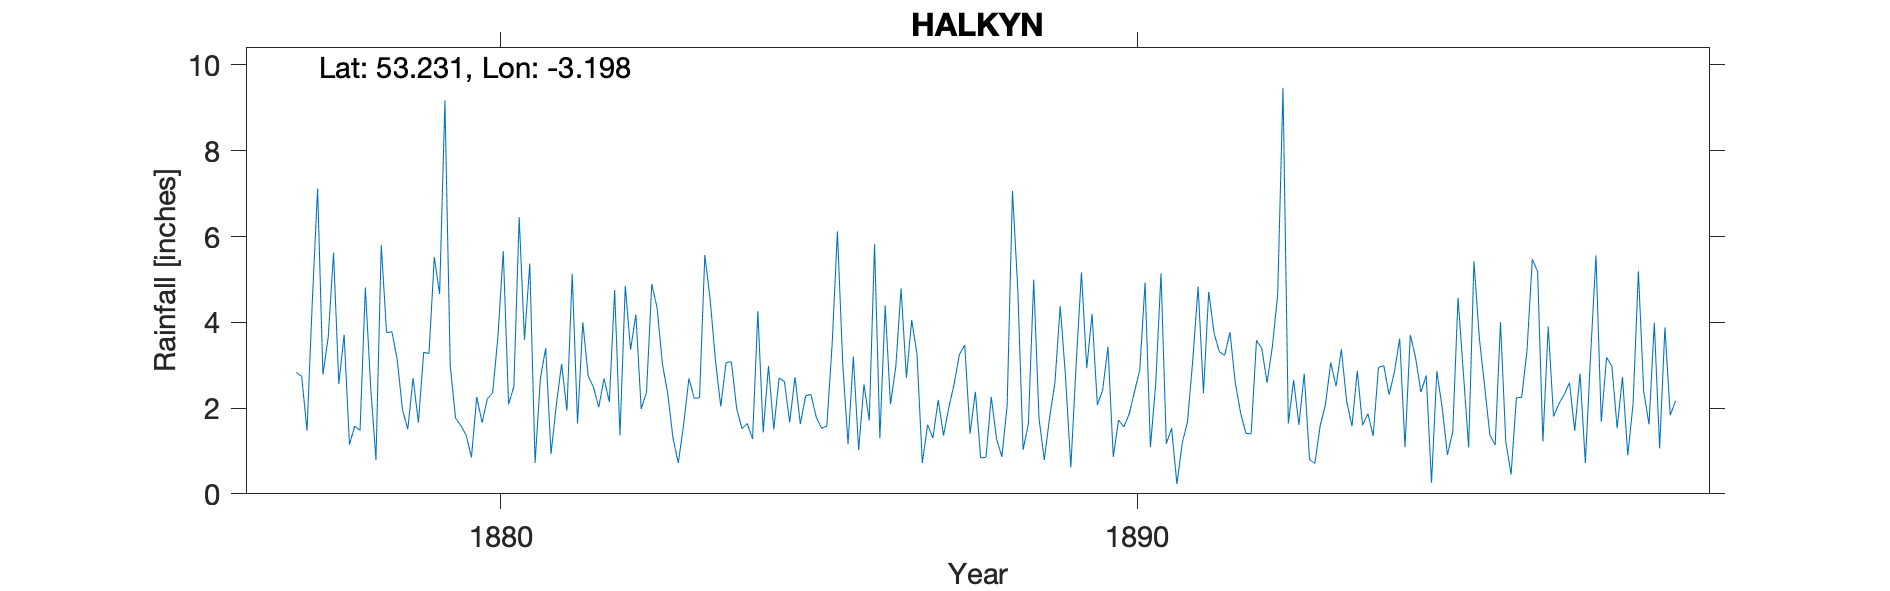

The file beside this chart, header and first rows:
HALKYN, , , , , , , , , , , , , , , , , , , , , , , 
Grid ref, SJ201711, Long, -3.198, Lat, 53.23, Elevation, 895, ft., , , , , , , , , , , , , , , 
Station no, RR1936, , , , , , , , , , , , , , , , , , , , , , 
, 1870, 1871, 1872, 1873, 1874, 1875, 1876, 1877, 1878, 1879, 1880, 1881, 1882, 1883, 1884, 1885, 1886, 1887, 1888, 1889, 1890, 1891, 1892
January, , , , , , , , , 3.71, 1.51, 0.85, 0.72, 2.02, 3.03, 3.06, 1.67, 3.2, 3.26, 0.84, 0.79, 3.43, 1.53, 2.59
February, , , , , , , , , 1.15, 2.7, 2.26, 2.69, 2.69, 2.34, 3.08, 2.72, 1.02, 0.72, 0.85, 1.78, 0.86, 0.23, 1.89
March, , , , , , , , , 1.58, 1.66, 1.66, 3.4, 2.14, 1.3, 1.99, 1.63, 2.55, 1.61, 2.26, 2.59, 1.72, 1.18, 1.41
April, , , , , , , , 2.83, 1.48, 3.3, 2.22, 0.93, 4.75, 0.72, 1.52, 2.28, 1.71, 1.3, 1.28, 4.38, 1.56, 1.68, 1.4
May, , , , , , , , 2.74, 4.81, 3.27, 2.35, 2.07, 1.36, 1.61, 1.64, 2.32, 5.82, 2.19, 0.86, 2.73, 1.86, 3.14, 3.58
June, , , , , , , , 1.47, 2.49, 5.52, 3.68, 3.03, 4.85, 2.69, 1.28, 1.79, 1.3, 1.36, 2.07, 0.62, 2.38, 4.83, 3.39
July, , , , , , , , 4.49, 0.79, 4.66, 5.66, 1.94, 3.36, 2.23, 4.26, 1.53, 4.39, 2.01, 7.06, 3.01, 2.89, 2.35, 2.59
August, , , , , , , , 7.12, 5.8, 9.17, 2.09, 5.13, 4.18, 2.24, 1.43, 1.58, 2.09, 2.56, 4.77, 5.16, 4.93, 4.71, 3.44
September, , , , , , , , 2.78, 3.76, 2.99, 2.5, 1.64, 1.98, 5.57, 2.98, 3.49, 2.96, 3.25, 1.03, 2.93, 1.09, 3.75, 4.65
October, , , , , , , , 3.65, 3.78, 1.77, 6.45, 4, 2.36, 4.54, 1.5, 6.12, 4.79, 3.47, 1.63, 4.19, 2.56, 3.31, 9.47
November, , , , , , , , 5.62, 3.14, 1.59, 3.59, 2.75, 4.89, 3.11, 2.7, 3.03, 2.71, 1.4, 4.99, 2.07, 5.14, 3.23, 1.64
December, , , , , , , , 2.56, 1.96, 1.37, 5.37, 2.49, 4.34, 2.04, 2.62, 1.16, 4.05, 2.38, 1.76, 2.42, 1.17, 3.77, 2.65
Total, , , , , , , , , 34.45, 39.51, 38.68, 30.79, 38.92, 31.42, 28.06, 29.32, 36.59, 25.51, 29.4, 32.67, 29.59, 33.71, 38.7
NGR is an area west of Halkyn at the cor…, , , , , , , , , , , , , , , , , , , , , , , 
